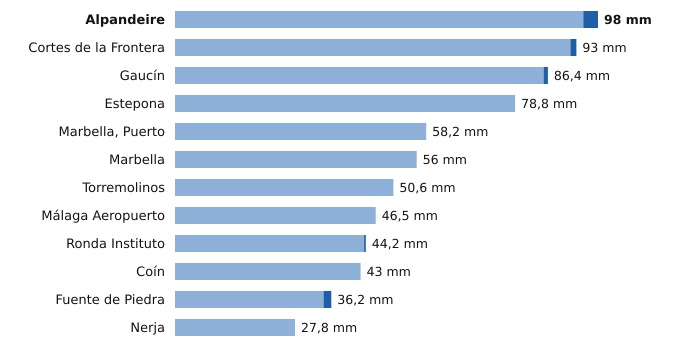

The data file committed next to this chart (first rows):
estacion, provincia, indicativo, mm_6_dias_anteriores, mm_hoy, mm_7_dias, horas_de_hoy
Alpandeire, Málaga, 6045X, 94.6, 3.4, 98.0, 20
Cortes de la Frontera, Málaga, 6040X, 91.6, 1.4, 93.0, 21
Gaucín, Málaga, 6050X, 85.4, 1.0, 86.4, 20
Estepona, Málaga, 6058I, 78.8, 0.0, 78.8, 21
Marbella, Puerto, Málaga, 6076X, 58.2, 0.0, 58.2, 20
Marbella, Málaga, 6083X, 56.0, 0.0, 56.0, 21
Torremolinos, Málaga, 6088X, 50.6, 0.0, 50.6, 20
Málaga Aeropuerto, Málaga, 6155A, 46.5, 0.0, 46.5, 21
Ronda Instituto, Málaga, 6032X, 43.8, 0.4, 44.2, 20
Coín, Málaga, 6143X, 43.0, 0.0, 43.0, 21
Fuente de Piedra, Málaga, 6375X, 34.4, 1.8, 36.2, 20
Nerja, Málaga, 6213X, 27.8, 0.0, 27.8, 20
